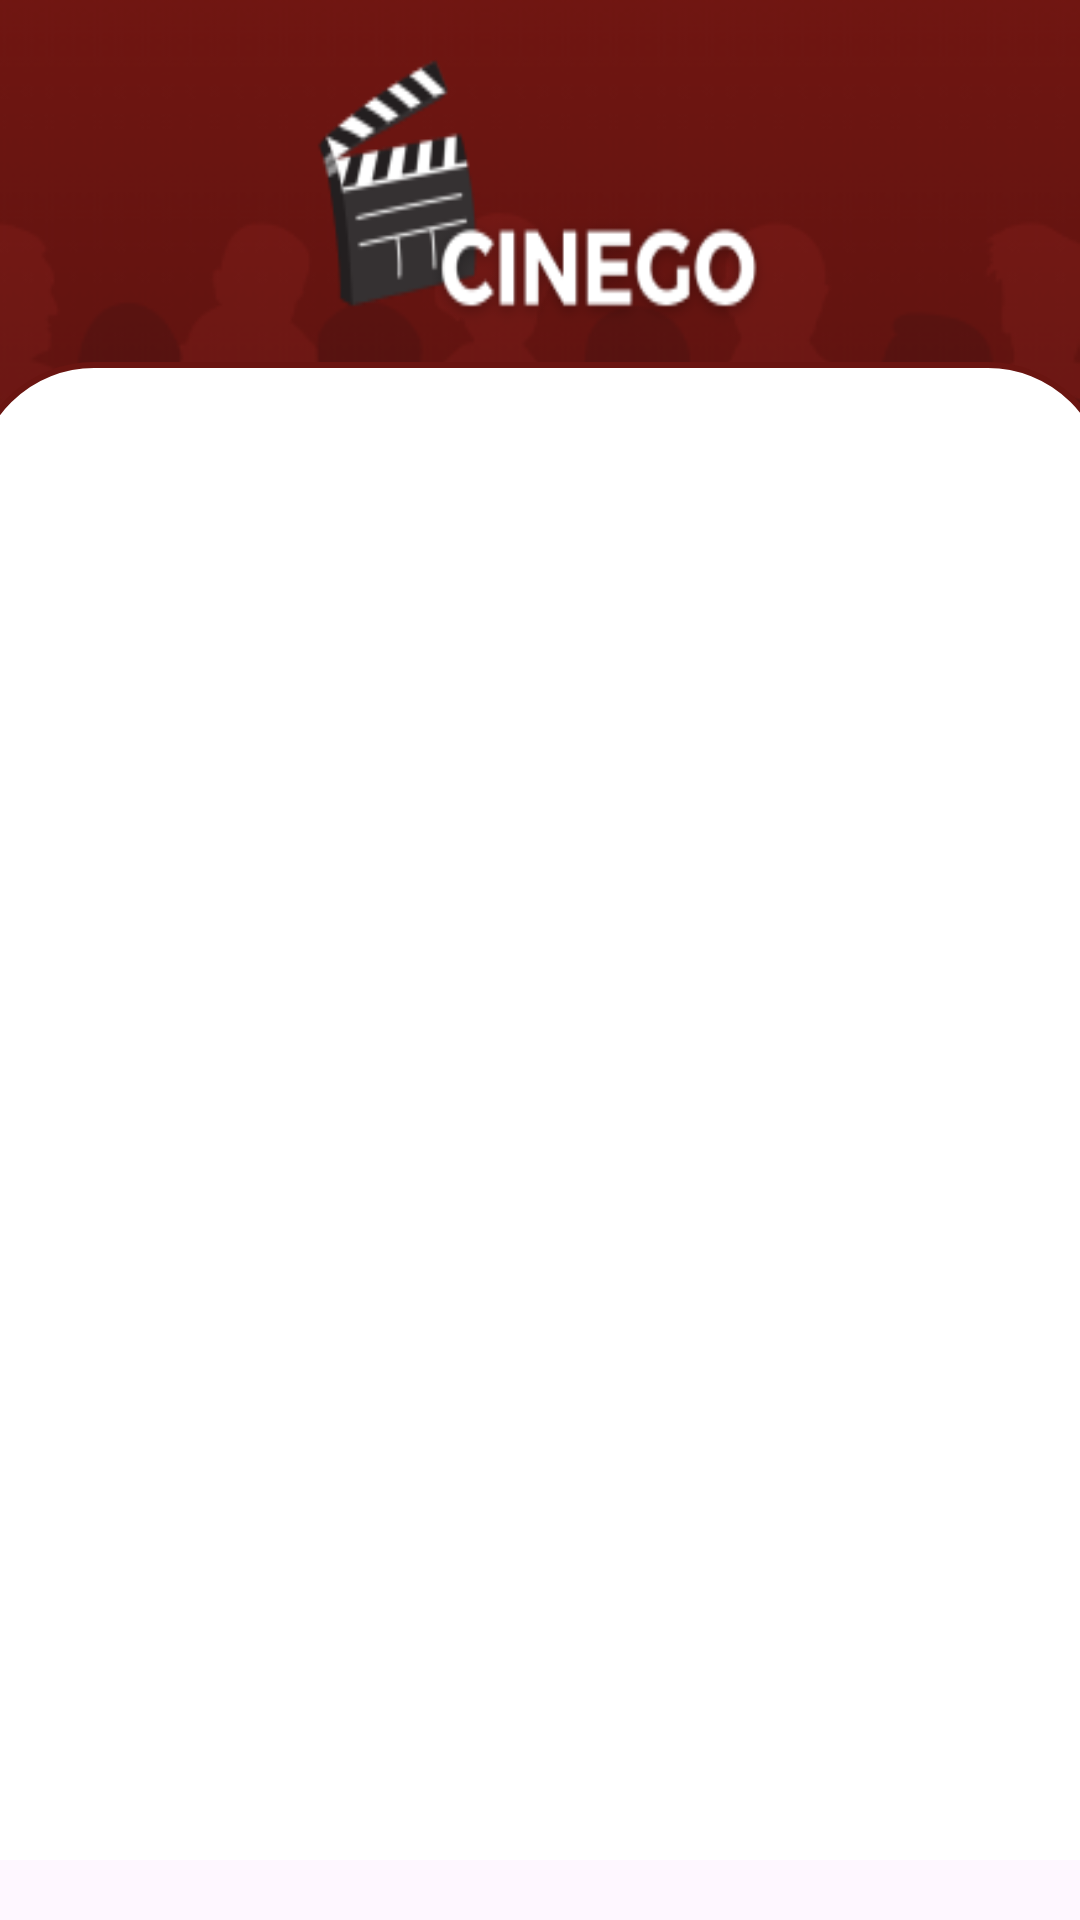

Reconstruct the res/layout file that produces this screen, plus the resources it refers to.
<!-- AndroidManifest.xml: application theme Theme.UAS_Film -->
<!-- res/layout/activity_login_register.xml -->
<?xml version="1.0" encoding="utf-8"?>
<androidx.constraintlayout.widget.ConstraintLayout
    xmlns:android="http://schemas.android.com/apk/res/android"
    xmlns:app="http://schemas.android.com/apk/res-auto"
    xmlns:tools="http://schemas.android.com/tools"
    android:layout_width="match_parent"
    android:layout_height="match_parent"
    tools:context=".LoginRegisterActivity">

    <ImageView
        android:id="@+id/bck_top"
        android:layout_width="match_parent"
        android:layout_height="wrap_content"
        android:background="@drawable/bck2"
        app:layout_constraintTop_toTopOf="parent"
        app:layout_constraintStart_toStartOf="parent"
        app:layout_constraintEnd_toEndOf="parent"/>

    <ImageView
        android:layout_width="160dp"
        android:layout_height="110dp"
        android:layout_marginTop="16dp"
        android:background="@drawable/logo"
        app:layout_constraintEnd_toEndOf="parent"
        app:layout_constraintHorizontal_bias="0.501"
        app:layout_constraintStart_toStartOf="parent"
        app:layout_constraintTop_toTopOf="parent"/>

    <androidx.constraintlayout.widget.ConstraintLayout
        android:layout_width="380dp"
        android:layout_height="0dp"
        android:layout_marginBottom="20dp"
        app:layout_constraintTop_toTopOf="parent"
        app:layout_constraintBottom_toBottomOf="parent"
        app:layout_constraintStart_toStartOf="parent"
        app:layout_constraintEnd_toEndOf="parent"
        app:layout_constraintHeight_percent=".78"
        app:layout_constraintVertical_bias="1">

        <androidx.viewpager2.widget.ViewPager2
            android:layout_width="match_parent"
            android:layout_height="570dp"
            android:id="@+id/view_pager"
            app:layout_constraintVertical_bias="0"
            android:background="@drawable/viewpager_bkg"
            app:layout_constraintTop_toTopOf="parent"
            app:layout_constraintBottom_toBottomOf="parent"
            app:layout_constraintStart_toStartOf="parent"
            app:layout_constraintEnd_toEndOf="parent"/>

        <com.google.android.material.tabs.TabLayout
            android:layout_width="match_parent"
            android:layout_height="60dp"
            android:id="@+id/tab_layout"
            app:layout_constraintVertical_bias="0"
            android:background="@drawable/tab_bkg"
            app:layout_constraintTop_toTopOf="parent"
            app:layout_constraintBottom_toBottomOf="parent"
            app:layout_constraintStart_toStartOf="parent"
            app:layout_constraintEnd_toEndOf="parent"
            android:contentDescription="@string/tab_layout_description"/>
    </androidx.constraintlayout.widget.ConstraintLayout>
</androidx.constraintlayout.widget.ConstraintLayout>
<!-- resources referenced by this layout -->
<resources>
  <!-- drawable bck2: png bitmap (drawable, 18496 bytes) -->
  <!-- drawable logo: png bitmap (drawable, 10554 bytes) -->
  <!-- drawable viewpager_bkg (drawable) -->
  <?xml version="1.0" encoding="utf-8"?>
  <shape xmlns:android="http://schemas.android.com/apk/res/android"
      android:shape="rectangle">
  
      <solid
          android:color="@color/white"/>
      <corners
          android:radius="40dp"/>
      <stroke
          android:color="@color/maroon"
          android:width="2dp"/>
  
  </shape>
  <string name="tab_layout_description">deskripsi</string>
  <style name="Theme.UAS_Film" parent="Base.Theme.UAS_Film" />
  <color name="white">#FFFFFFFF</color>
  <color name="maroon">#6A1511</color>
  <style name="Base.Theme.UAS_Film" parent="Theme.Material3.DayNight.NoActionBar">
          
          <item name="colorPrimary">@color/maroon</item> 
          <item name="colorPrimaryVariant">@color/maroon</item> 
      </style>
</resources>
